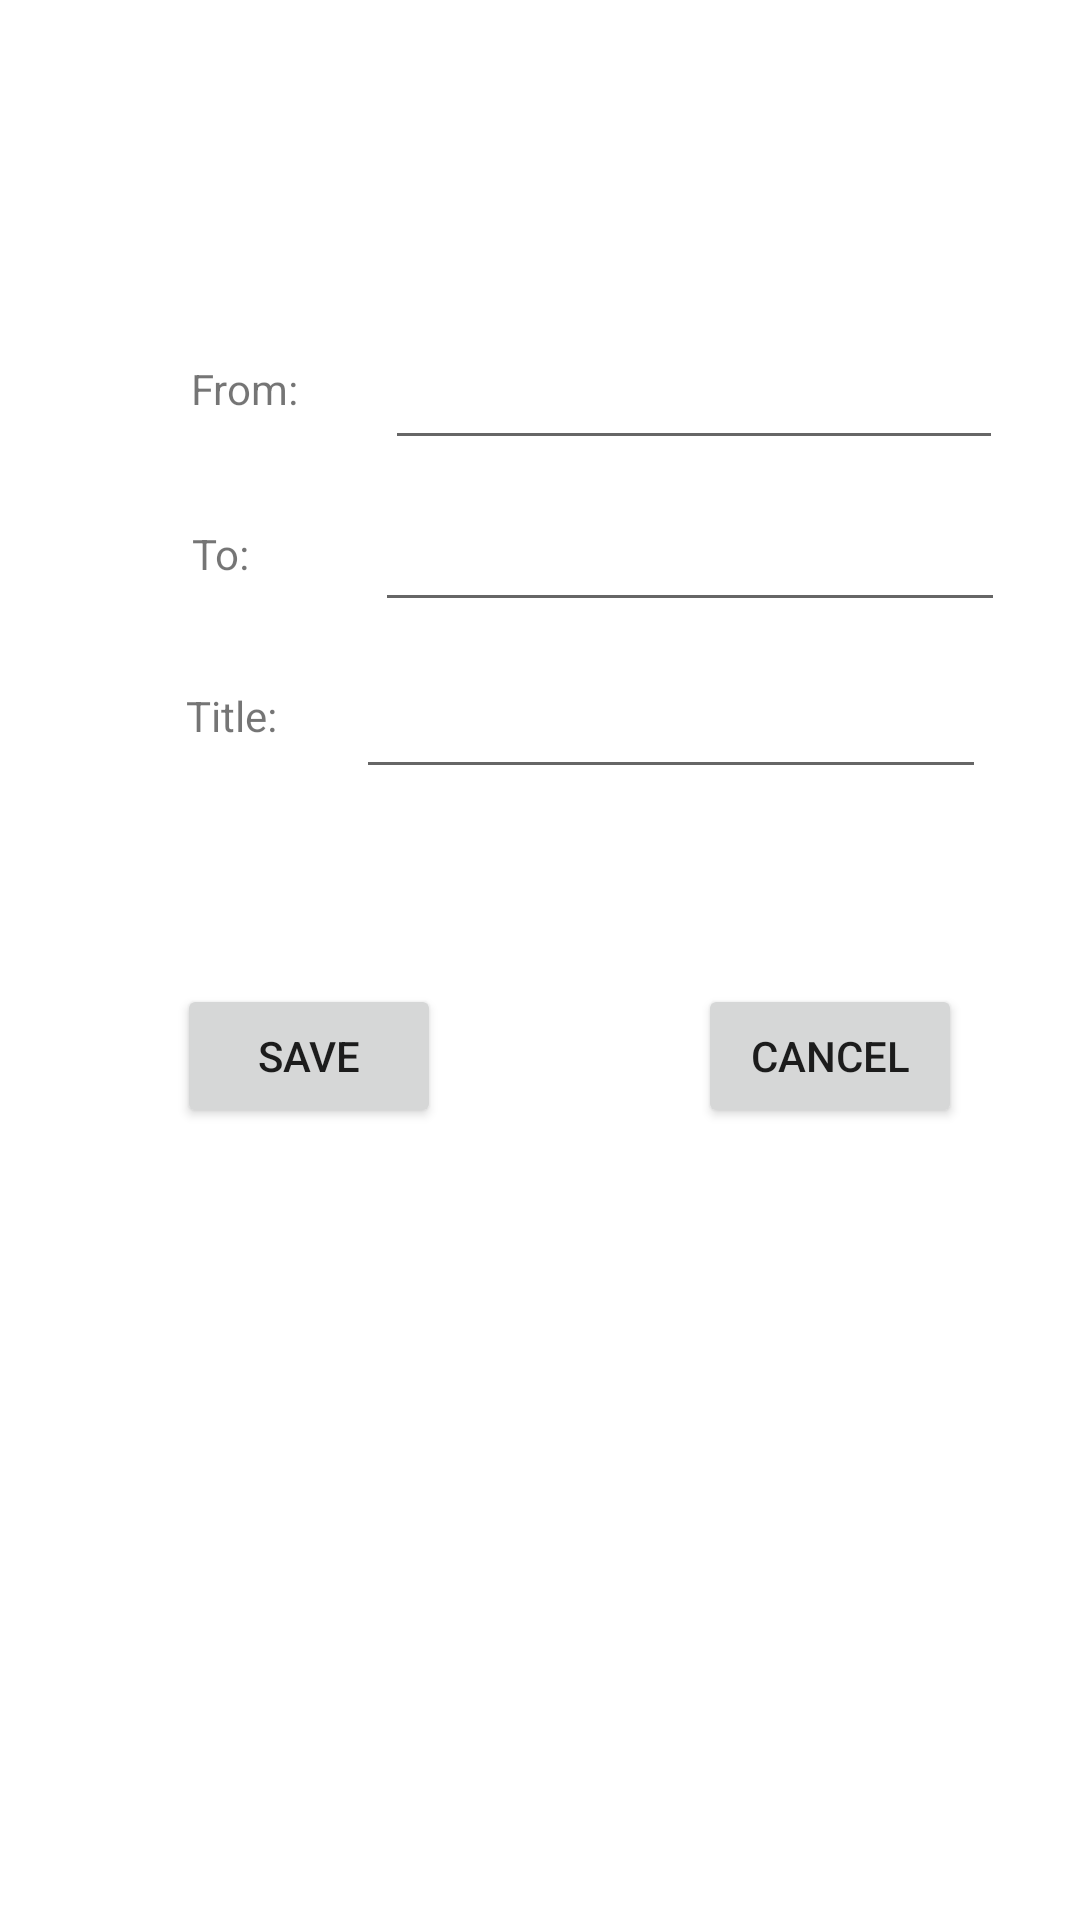

Write the Android layout XML for this screen, with the resource values it uses.
<!-- AndroidManifest.xml: application theme Theme.PAM_Lab_2 -->
<!-- res/layout/activity_add.xml -->
<?xml version="1.0" encoding="utf-8"?>
<androidx.constraintlayout.widget.ConstraintLayout xmlns:android="http://schemas.android.com/apk/res/android"
    xmlns:app="http://schemas.android.com/apk/res-auto"
    xmlns:tools="http://schemas.android.com/tools"
    android:layout_width="match_parent"
    android:layout_height="match_parent"
    tools:context=".AddActivity">

    <Button
        android:id="@+id/cancel_button"
        android:layout_width="wrap_content"
        android:layout_height="wrap_content"
        android:text="Cancel"
        app:layout_constraintBottom_toBottomOf="parent"
        app:layout_constraintEnd_toEndOf="parent"
        app:layout_constraintHorizontal_bias="0.855"
        app:layout_constraintStart_toStartOf="parent"
        app:layout_constraintTop_toTopOf="parent"
        app:layout_constraintVertical_bias="0.554"
        android:onClick="cancelAdd"/>

    <Button
        android:id="@+id/save_button"
        android:layout_width="wrap_content"
        android:layout_height="wrap_content"
        android:text="Save"
        app:layout_constraintBottom_toBottomOf="parent"
        app:layout_constraintEnd_toEndOf="parent"
        app:layout_constraintEnd_toStartOf="@+id/cancel_button"
        app:layout_constraintHorizontal_bias="0.407"
        app:layout_constraintStart_toStartOf="parent"
        app:layout_constraintTop_toTopOf="parent"
        app:layout_constraintVertical_bias="0.554"
        android:onClick="saveEvent"/>

    <EditText
        android:id="@+id/editTextTimeEnd"
        android:layout_width="wrap_content"
        android:layout_height="wrap_content"
        android:ems="10"
        android:inputType="time"
        android:minHeight="48dp"
        app:layout_constraintBottom_toBottomOf="parent"
        app:layout_constraintEnd_toEndOf="parent"
        app:layout_constraintHorizontal_bias="0.605"
        app:layout_constraintStart_toEndOf="@+id/textView2"
        app:layout_constraintTop_toTopOf="parent"
        app:layout_constraintVertical_bias="0.269" />

    <EditText
        android:id="@+id/editTextTimeStart"
        android:layout_width="206dp"
        android:layout_height="48dp"
        android:ems="10"
        android:inputType="time"
        app:layout_constraintBottom_toBottomOf="parent"
        app:layout_constraintEnd_toEndOf="parent"
        app:layout_constraintHorizontal_bias="0.494"
        app:layout_constraintStart_toEndOf="@+id/textView"
        app:layout_constraintTop_toTopOf="parent"
        app:layout_constraintVertical_bias="0.178" />

    <EditText
        android:id="@+id/editTextTitle"
        android:layout_width="wrap_content"
        android:layout_height="wrap_content"
        android:ems="10"
        android:inputType="textPersonName"
        android:minHeight="48dp"
        android:text=""
        app:layout_constraintBottom_toBottomOf="parent"
        app:layout_constraintEnd_toEndOf="parent"
        app:layout_constraintHorizontal_bias="0.791"
        app:layout_constraintStart_toStartOf="parent"
        app:layout_constraintTop_toTopOf="parent"
        app:layout_constraintVertical_bias="0.363" />

    <TextView
        android:id="@+id/textView"
        android:layout_width="wrap_content"
        android:layout_height="wrap_content"
        android:text="From: "
        app:layout_constraintBottom_toBottomOf="parent"
        app:layout_constraintEnd_toEndOf="parent"
        app:layout_constraintHorizontal_bias="0.199"
        app:layout_constraintStart_toStartOf="parent"
        app:layout_constraintTop_toTopOf="parent"
        app:layout_constraintVertical_bias="0.193" />

    <TextView
        android:id="@+id/textView2"
        android:layout_width="wrap_content"
        android:layout_height="wrap_content"
        android:text="To: "
        app:layout_constraintBottom_toBottomOf="parent"
        app:layout_constraintEnd_toEndOf="parent"
        app:layout_constraintHorizontal_bias="0.19"
        app:layout_constraintStart_toStartOf="parent"
        app:layout_constraintTop_toBottomOf="@+id/textView"
        app:layout_constraintVertical_bias="0.075" />

    <TextView
        android:id="@+id/textView4"
        android:layout_width="wrap_content"
        android:layout_height="wrap_content"
        android:text="Title: "
        app:layout_constraintBottom_toBottomOf="parent"
        app:layout_constraintEnd_toEndOf="parent"
        app:layout_constraintHorizontal_bias="0.19"
        app:layout_constraintStart_toStartOf="parent"
        app:layout_constraintTop_toBottomOf="@+id/textView"
        app:layout_constraintVertical_bias="0.187" />

</androidx.constraintlayout.widget.ConstraintLayout>
<!-- resources referenced by this layout -->
<resources>
  <style name="Theme.PAM_Lab_2" parent="Theme.MaterialComponents.DayNight.DarkActionBar">
          
          <item name="colorPrimary">@color/purple_500</item>
          <item name="colorPrimaryVariant">@color/purple_700</item>
          <item name="colorOnPrimary">@color/white</item>
          
          <item name="colorSecondary">@color/teal_200</item>
          <item name="colorSecondaryVariant">@color/teal_700</item>
          <item name="colorOnSecondary">@color/black</item>
          
          <item name="android:statusBarColor" tools:targetApi="l">?attr/colorPrimaryVariant</item>
          
      </style>
  <!-- not gathered from this repository: default colours our renderer supplied (Android Studio template values) -->
  <color name="purple_500">#FF6200EE</color>
  <color name="purple_700">#FF3700B3</color>
  <color name="teal_200">#FF03DAC5</color>
  <color name="teal_700">#FF018786</color>
  <color name="black">#FF000000</color>
  <color name="white">#FFFFFFFF</color>
</resources>
